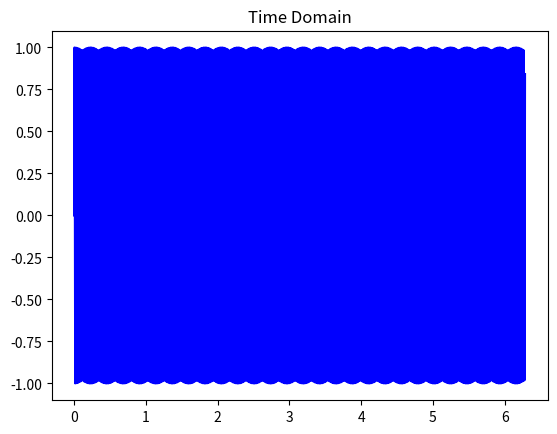
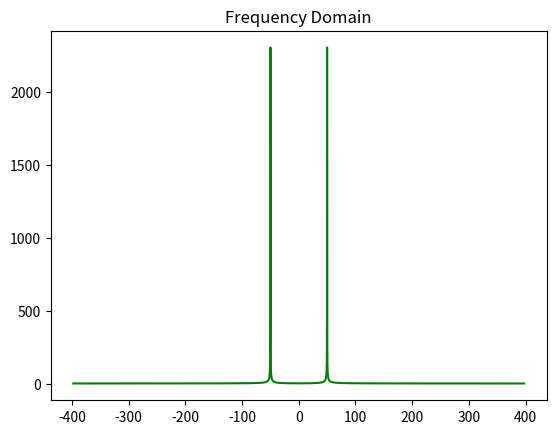

Here is the Python script that generated these plots, in order:
import matplotlib.pyplot as plt, numpy as np

N  = 5000 # Number of test points   
t = np.linspace(0, 2*np.pi, N) # x- axis in time domain
v = np.fft.fftshift(np.fft.fftfreq(t.size, t[1] - t[0])) # x-axis in frequency domain                                                                                                    
f  = np.sin(2*np.pi*50*t)     
vf = np.fft.fft(f) # Signal f in frequecy domain                                     
 
plt.figure(1)
plt.plot(t,f,'b')
plt.title("Time Domain")

plt.figure(2)
plt.plot(v, np.fft.fftshift(np.abs(vf)),'g')
plt.title('Frequency Domain')

plt.show()